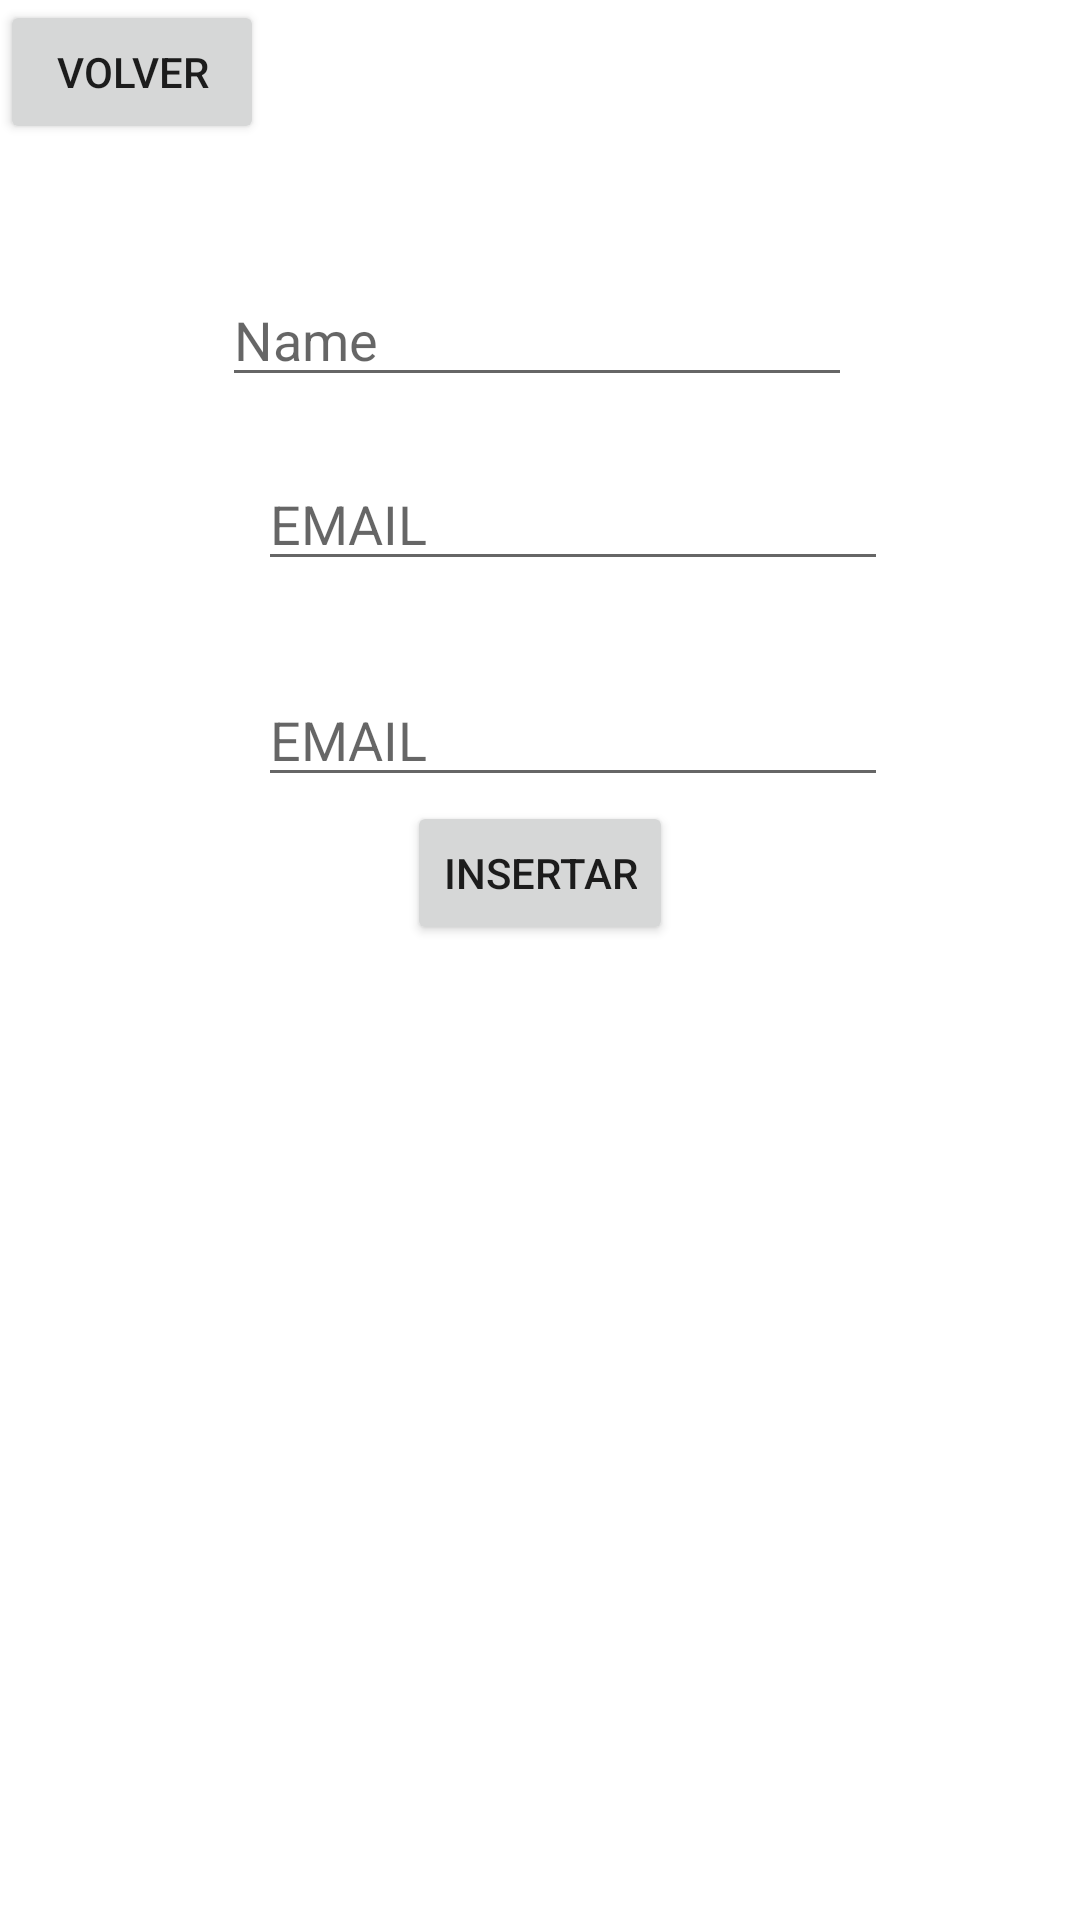

Here is an Android app screen rendered from its layout file. Give the layout XML and the strings, colors and styles it references.
<!-- AndroidManifest.xml: application theme Theme.SpotSpain -->
<!-- res/layout/activity_insert_to_db.xml -->
<?xml version="1.0" encoding="utf-8"?>
<androidx.constraintlayout.widget.ConstraintLayout xmlns:android="http://schemas.android.com/apk/res/android"
    xmlns:app="http://schemas.android.com/apk/res-auto"
    xmlns:tools="http://schemas.android.com/tools"
    android:layout_width="match_parent"
    android:layout_height="match_parent"
    tools:context=".InsertToDB">

    <Button
        android:id="@+id/insertButton"
        android:layout_width="wrap_content"
        android:layout_height="wrap_content"
        android:layout_marginBottom="325dp"
        android:onClick="insertValues"
        android:text="Insertar"
        app:layout_constraintBottom_toBottomOf="parent"
        app:layout_constraintEnd_toEndOf="parent"
        app:layout_constraintStart_toStartOf="parent" />

    <EditText
        android:id="@+id/insertName"
        android:layout_width="wrap_content"
        android:layout_height="wrap_content"
        android:layout_marginTop="91dp"
        android:layout_marginEnd="76dp"
        android:ems="10"
        android:hint="Name"
        android:inputType="text"
        app:layout_constraintEnd_toEndOf="parent"
        app:layout_constraintTop_toTopOf="parent" />

    <EditText
        android:id="@+id/insertPass"
        android:layout_width="wrap_content"
        android:layout_height="wrap_content"
        android:layout_marginStart="12dp"
        android:layout_marginTop="92dp"
        android:ems="10"
        android:hint="EMAIL"
        android:inputType="text"
        app:layout_constraintStart_toStartOf="@+id/insertName"
        app:layout_constraintTop_toBottomOf="@+id/insertName" />

    <EditText
        android:id="@+id/insertEmail3"
        android:layout_width="wrap_content"
        android:layout_height="wrap_content"
        android:layout_marginStart="12dp"
        android:layout_marginTop="20dp"
        android:ems="10"
        android:hint="EMAIL"
        android:inputType="text"
        app:layout_constraintStart_toStartOf="@+id/insertName"
        app:layout_constraintTop_toBottomOf="@+id/insertName" />

    <Button
        android:id="@+id/button2"
        android:layout_width="wrap_content"
        android:layout_height="wrap_content"
        android:onClick="changeToMain"
        android:text="volver"
        tools:layout_editor_absoluteX="158dp"
        tools:layout_editor_absoluteY="459dp" />
</androidx.constraintlayout.widget.ConstraintLayout>
<!-- resources referenced by this layout -->
<resources>
  <style name="Theme.SpotSpain" parent="Theme.MaterialComponents.DayNight.DarkActionBar">
          
          <item name="colorPrimary">@color/purple_500</item>
          <item name="colorPrimaryVariant">@color/purple_700</item>
          <item name="colorOnPrimary">@color/white</item>
          
          <item name="colorSecondary">@color/teal_200</item>
          <item name="colorSecondaryVariant">@color/teal_700</item>
          <item name="colorOnSecondary">@color/black</item>
          
          <item name="android:statusBarColor">?attr/colorPrimaryVariant</item>
          
      </style>
  <color name="white">#FFFFFFFF</color>
  <color name="black">#FF000000</color>
  <!-- not gathered from this repository: default colours our renderer supplied (Android Studio template values) -->
  <color name="purple_500">#FF6200EE</color>
  <color name="purple_700">#FF3700B3</color>
  <color name="teal_200">#FF03DAC5</color>
  <color name="teal_700">#FF018786</color>
</resources>
